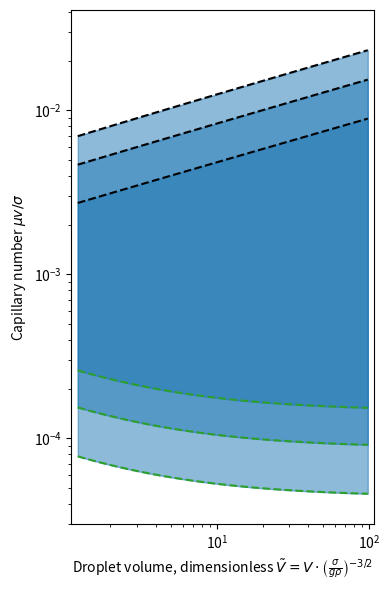

Write the Python code that produced this figure.
import numpy as np
import matplotlib.pyplot as plt
from scipy.optimize import root

# Experimental data is done for water-PEG mixtyre. Density ~1000 kg/m^3, surface tension 25 mN/m, and high viscosity.
cap_length0 = 0.00159637714 #m
mu_air = 1.81e-5 # Pa*s
sigma = 25e-3 # N/m
density_air = 1.225
cap_num_coeff = 0.000724 # gives Capillary number when multiplied by speed in m/s

vred_max = 98.3
vred_min = 1.22

fig, ax = plt.subplots(figsize=(4,6))

sigma0 = 25e-3

for sigma_factor in [1,2,5]:
    sigma = sigma0*sigma_factor
    cap_length = cap_length0*np.sqrt(sigma_factor)
    Oh_number = mu_air/np.sqrt( sigma * density_air * cap_length )
    # Limit due to wall climbing by drag
    vreds = np.logspace(np.log10(vred_min), np.log10(vred_max), 100)
    def cd_factor(vreds, CaOhm2):
        Re = CaOhm2*(3/4/np.pi*vreds)**(1/3)
        return 1 + 1/6*(Re)**(2/3)
    # cd_factors=1
    # ca_lim = (1/cd_factors)*2.0/9*(3/4*vreds/np.pi)**(2/3)
    # plt.plot(vreds, ca_lim)
    cd_factors=cd_factor(vreds, CaOhm2=1e-2/(Oh_number)**2)
    ca_lim = (1/cd_factors)*2.0/9*(3/4*vreds/np.pi)**(2/3)
    # plt.plot(vreds, ca_lim, '--', color='black')

    # more rigorous solving for Ca_max
    def func(Ca, Oh, vred):
        cd_f = cd_factor(vred, Ca/((Oh)**2))
        return Ca - (1/cd_f)*2.0/9*(3/4*vred/np.pi)**(2/3)

    cas = []
    for v in vreds:
        r = root(func, x0=1e-2, args=(Oh_number, v))
        cas.append(r.x[0])
    cas = np.array(cas)

    plt.plot(vreds, cas, '--', color='black')

    #limit due to very small gap under the droplet
    mingap = 2000e-9
    prefactor = ((mingap/2.123/0.3)/cap_length)**(3/2) * 1
    ca_lowlim = prefactor * ( ((3 * vreds) / (4 * np.pi))**(-2/3) + 2)**(3/4)
    plt.plot(vreds, ca_lowlim, '--', color='C2')

    plt.fill_between(x=vreds, y1=ca_lowlim, y2=cas, color='C0', alpha=0.5)

plt.xscale('log')
plt.yscale('log')
plt.xlim(vred_min/1.1, vred_max*1.1)
plt.ylim(0.3e-4, 0.041)
plt.ylabel('Capillary number $\mu v / \sigma$')
plt.xlabel('Droplet volume, dimensionless $\\tilde{V}=V \cdot \left(\\frac{\sigma}{g \\rho}\\right)^{-3/2}$')
plt.tight_layout()
plt.show()

